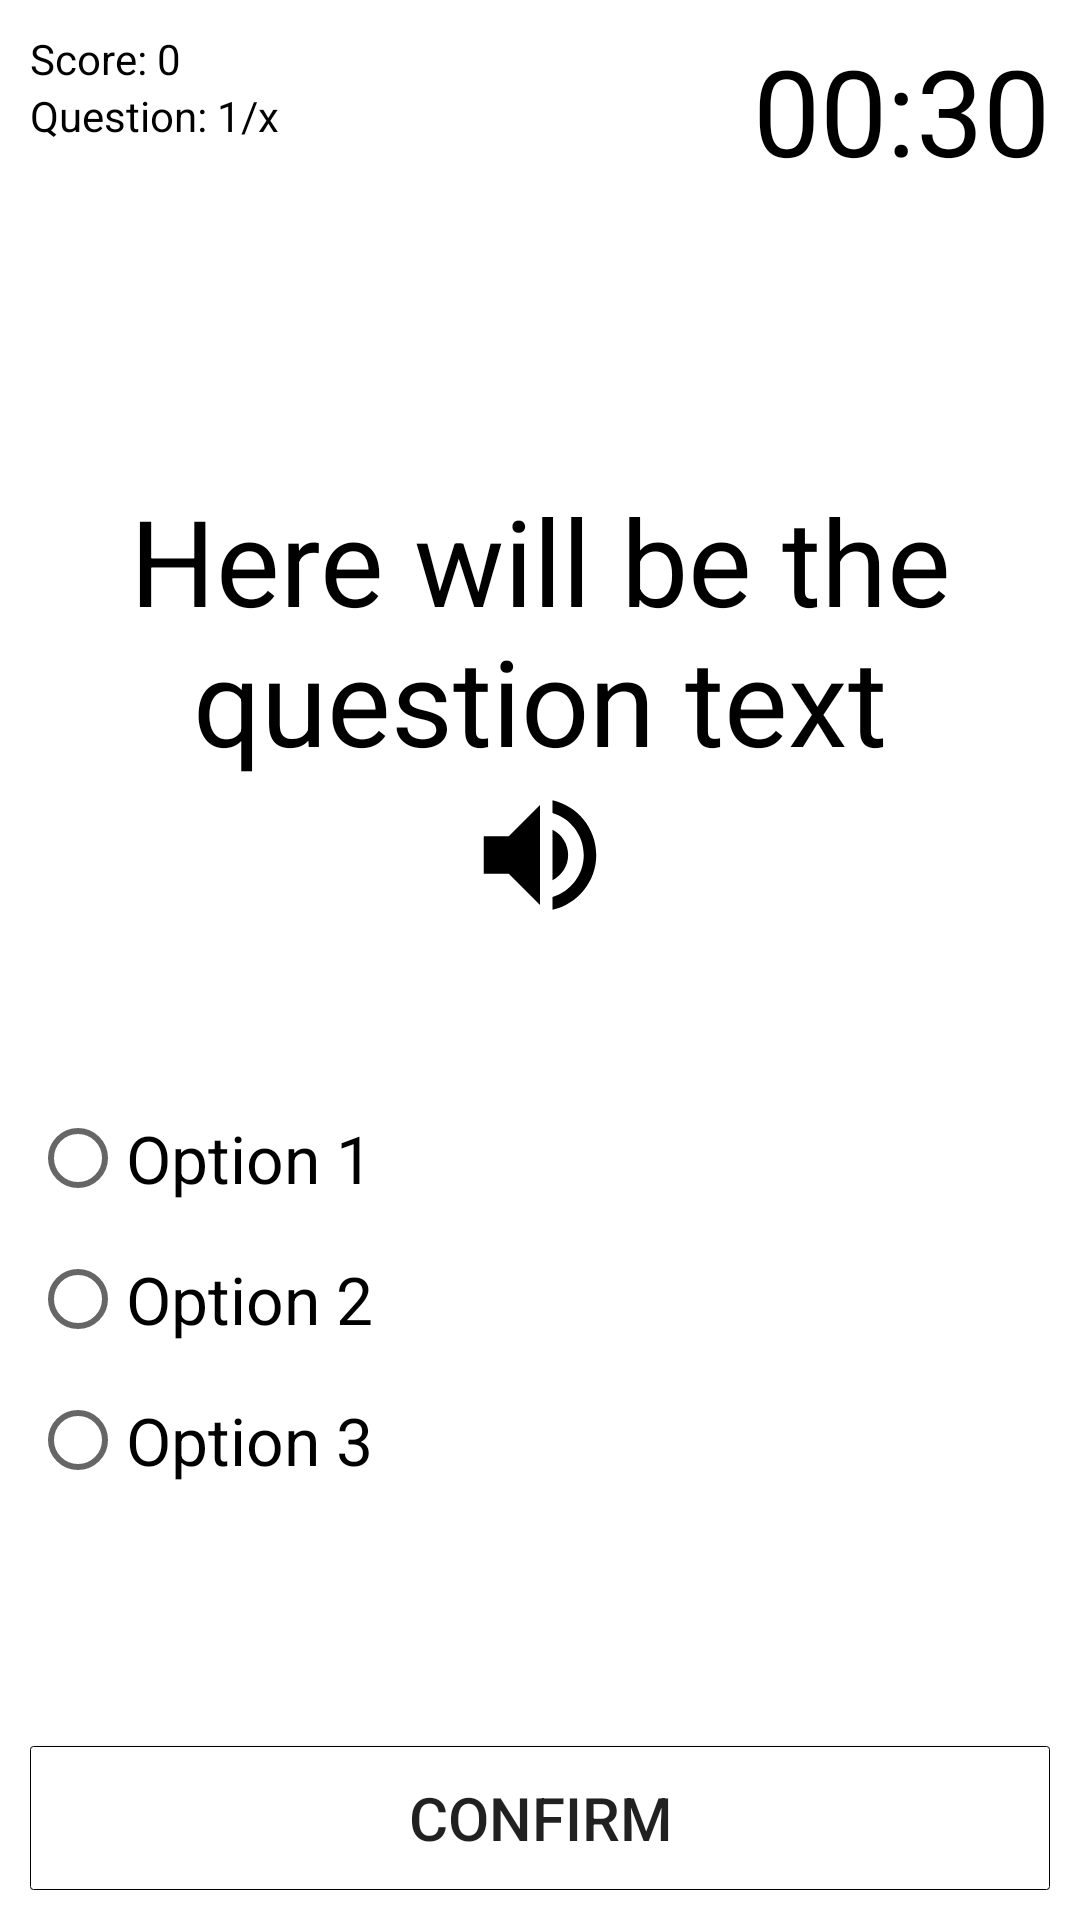

Produce the Android XML layout that renders to this screen, including the resource entries it uses.
<!-- AndroidManifest.xml: application theme AppTheme.NoActionBar -->
<!-- res/layout/activity_quiz.xml -->
<?xml version="1.0" encoding="utf-8"?>
<RelativeLayout xmlns:android="http://schemas.android.com/apk/res/android"
    android:layout_width="match_parent"
    android:layout_height="match_parent"
    android:background="@color/colorBackground"
    android:padding="10dp">

    <TextView
        android:id="@+id/text_view_score"
        android:layout_width="wrap_content"
        android:layout_height="wrap_content"
        android:text="Score: 0"
        android:textColor="@android:color/black"
        android:freezesText="true"/>

    <TextView
        android:id="@+id/text_view_question_count"
        android:layout_width="wrap_content"
        android:layout_height="wrap_content"
        android:layout_below="@id/text_view_score"
        android:text="Question: 1/x"
        android:textColor="@android:color/black"
        android:freezesText="true"/>

    <TextView
        android:id="@+id/text_view_countdown"
        android:layout_width="wrap_content"
        android:layout_height="wrap_content"
        android:layout_alignParentEnd="true"
        android:text="00:30"
        android:textColor="@android:color/black"
        android:textSize="40sp"
        android:freezesText="true"/>

    <RadioGroup
        android:id="@+id/radio_group"
        android:layout_width="wrap_content"
        android:layout_height="wrap_content"
        android:layout_below="@+id/group_question"
        android:layout_marginTop="60dp"
        android:layout_centerVertical="true">
    <RadioButton
        android:id="@+id/radio_button1"
        android:layout_width="wrap_content"
        android:layout_height="wrap_content"
        android:freezesText="true"
        android:text="Option 1"
        android:textAppearance="@style/TextAppearance.AppCompat.Large"
        />

    <RadioButton
        android:id="@+id/radio_button2"
        android:layout_width="wrap_content"
        android:layout_height="wrap_content"
        android:textAppearance="@style/TextAppearance.AppCompat.Large"
        android:layout_below="@id/radio_button1"
        android:layout_marginTop="15dp"
        android:freezesText="true"
        android:text="Option 2"
        />

    <RadioButton
        android:id="@+id/radio_button3"
        android:layout_width="wrap_content"
        android:layout_height="wrap_content"
        android:textAppearance="@style/TextAppearance.AppCompat.Large"
        android:layout_below="@id/radio_button2"
        android:layout_marginTop="15dp"
        android:freezesText="true"
        android:text="Option 3"
        />
    </RadioGroup>
    <Button
        android:id="@+id/button_confirm_next"
        android:layout_width="match_parent"
        android:layout_height="wrap_content"
        android:layout_alignParentBottom="true"
        android:freezesText="true"
        android:background="@drawable/btn_background"
        android:text="Confirm"
        android:textSize="20dp"/>

    <LinearLayout
        android:id="@+id/group_question"
        android:layout_width="wrap_content"
        android:layout_height="wrap_content"
        android:layout_marginTop="150dp"
        android:layout_marginLeft="20dp"
        android:layout_marginRight="20dp"
        android:orientation="vertical">

        <TextView
            android:id="@+id/text_view_question"
            android:layout_width="wrap_content"
            android:layout_height="wrap_content"
            android:freezesText="true"
            android:textAppearance="@style/TextAppearance.AppCompat.Large"
            android:text="Here will be the question text"
            android:textAlignment="center"
            android:textColor="@android:color/black"
            android:textSize="40dp" />

        <ImageButton
            android:id="@+id/button_speak"
            android:layout_width="50dp"
            android:layout_height="50dp"
            android:layout_gravity="center_horizontal"
            android:background="@drawable/ic_speech"
            android:enabled="false"
            />
    </LinearLayout>

</RelativeLayout>
<!-- resources referenced by this layout -->
<resources>
  <color name="colorBackground">#FFFFFF</color>
  <!-- drawable btn_background (drawable) -->
  <?xml version="1.0" encoding="utf-8"?>
  <shape xmlns:android="http://schemas.android.com/apk/res/android"
      android:shape="rectangle">
      <gradient android:startColor="#FFFFFF"
          android:endColor="#ffffff"
          android:angle="270" />
      <corners android:radius="1dp" />
      <stroke android:width="1px" android:color="#000001" />
  </shape>
  <!-- drawable ic_speech (drawable) -->
  <vector xmlns:android="http://schemas.android.com/apk/res/android"
          android:width="24dp"
          android:height="24dp"
          android:viewportWidth="24.0"
          android:viewportHeight="24.0">
  
      <path
          android:fillColor="#FF000000"
          android:pathData=
              "M3,9v6h4l5,5L12,4L7,9L3,9zM16.5,12c0,-1.77
              -1.02,-3.29 -2.5,-4.03v8.05c1.48,-0.73
              2.5,-2.25 2.5,-4.02zM14,3.23v2.06c2.89,
              0.86 5,3.54 5,6.71s-2.11,5.85 -5,6.71v2.06c4.01
              ,-0.91 7,-4.49 7,-8.77s-2.99,-7.86 -7,-8.77z"/>
  </vector>
  <style name="AppTheme.NoActionBar">
          <item name="windowNoTitle">true</item>
          <item name="windowActionBar">false</item>
          <item name="android:windowFullscreen">true</item>
          <item name="android:windowContentOverlay">@null</item>
      </style>
</resources>
